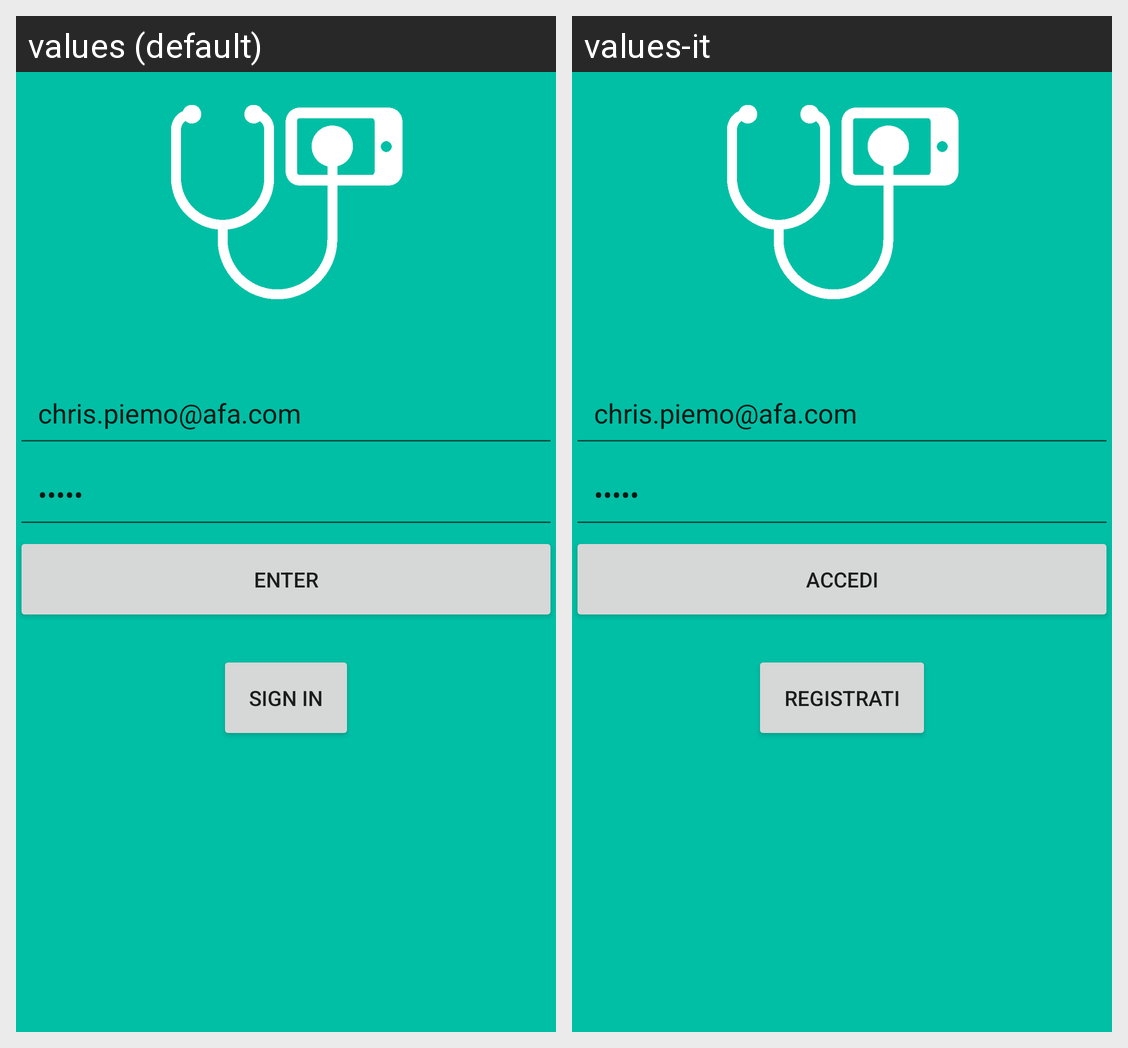

Locale-by-locale string values for the Android screen shown in this grid:
Android screen res/layout/activity_login.xml rendered under 2 locales, left to right: values (default), values-it. Device: Nexus 5 (rendered at 1080×1920; each locale shown at half size, 540×960, under a caption strip naming it); theme AppTheme.
Strings drawn on this screen, with the default value and each locale's value (text and hints the layout hard-codes, and strings that could not be matched under every locale, appear in the picture but are not listed):

accedi
  values: Enter
  values-it: Accedi

registrati
  values: Sign in
  values-it: Registrati
